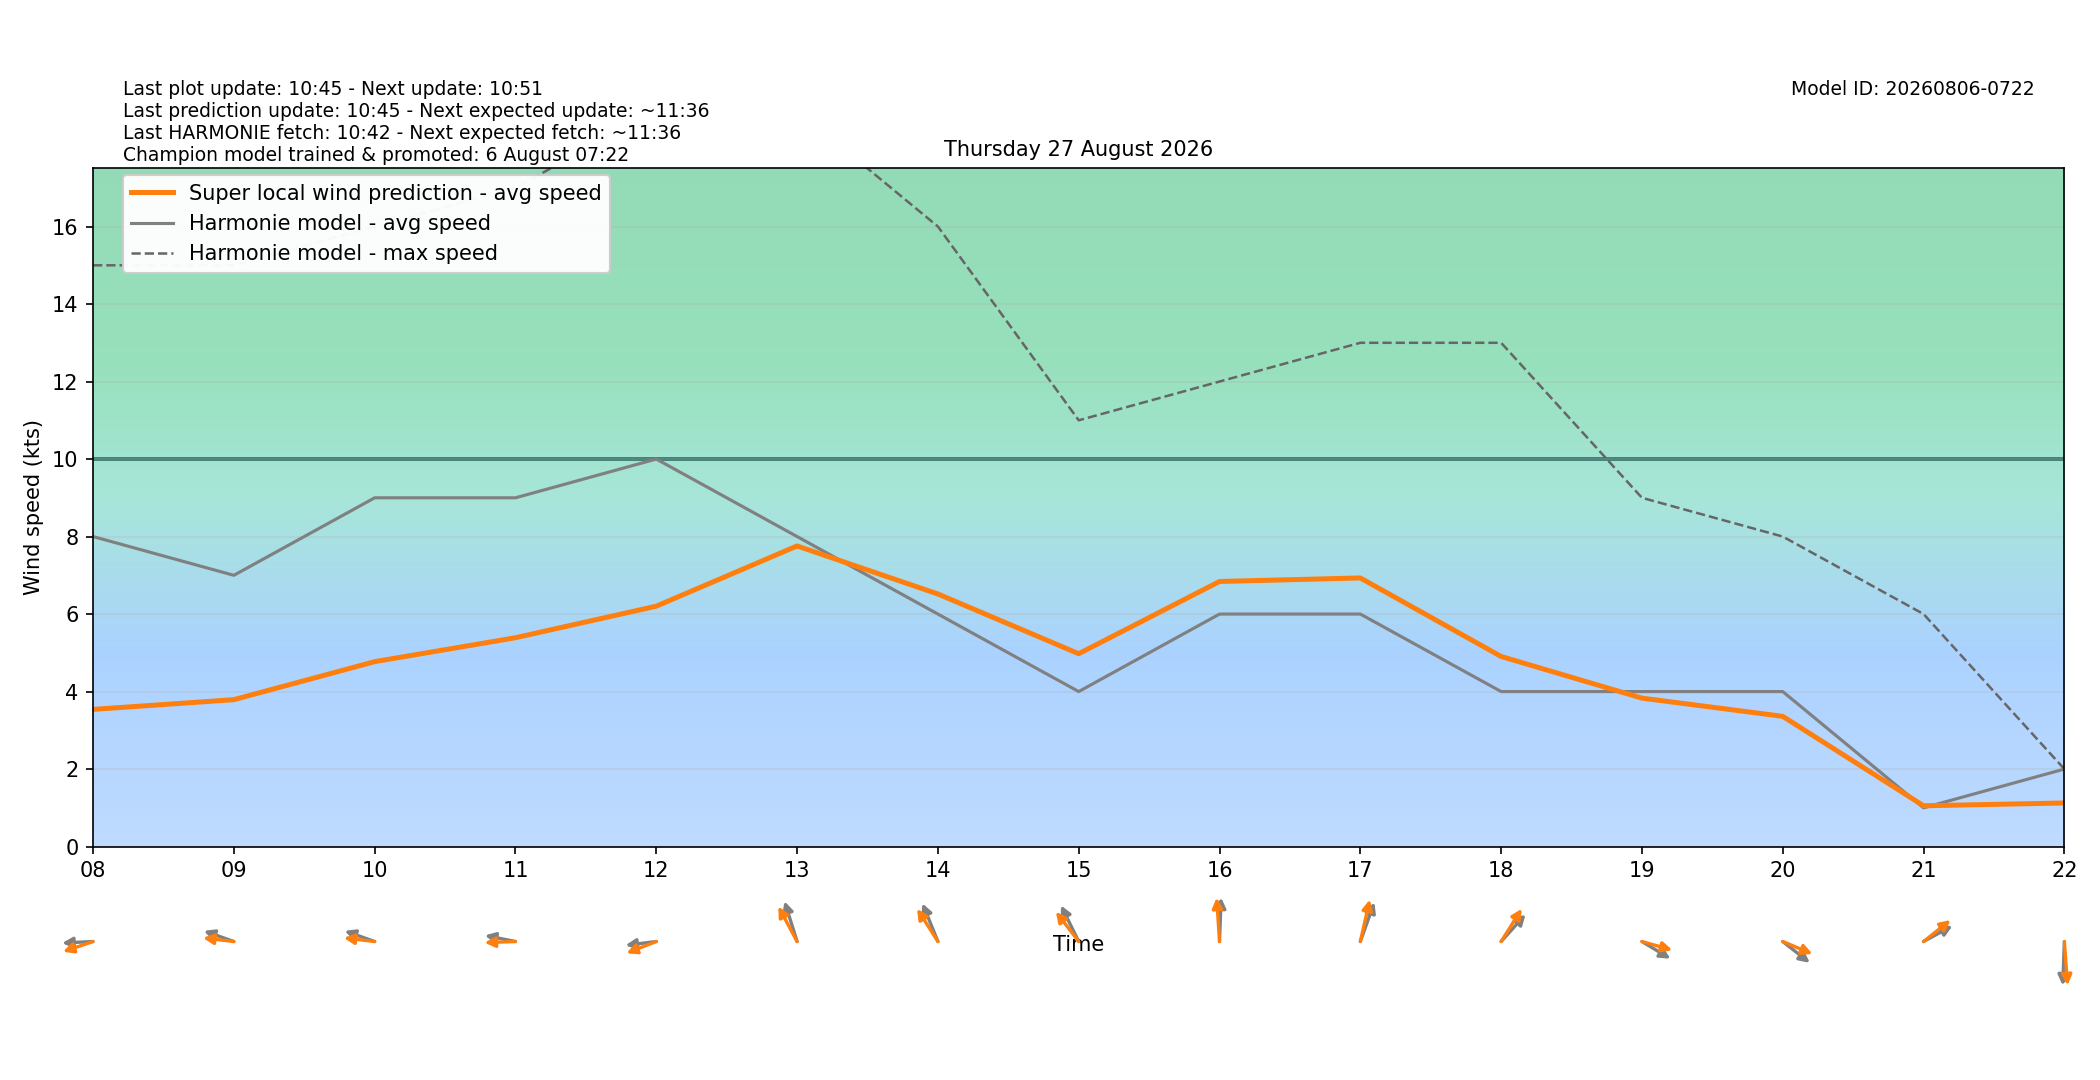

Values plotted in this chart, from the file beside it:
target_time_utc, target_time_local, hour_utc, hour_local, forecast_wind_speed, forecast_wind_min, forecast_wind_max, lstm_pred_wind_speed, delta_speed_lstm_minus_forecast, forecast_wind_dir_deg, lstm_pred_wind_dir_deg, delta_dir_lstm_minus_forecast
2026-08-26T22:00:00Z, 2026-08-27T00:00:00+0200, 22, 00, 8.0, 8.0, 14.0, 2.819, -5.181, 84.0, 81.47, -2.533
2026-08-26T23:00:00Z, 2026-08-27T01:00:00+0200, 23, 01, 7.0, 7.0, 14.0, 2.448, -4.552, 86.0, 80.3, -5.704
2026-08-27T00:00:00Z, 2026-08-27T02:00:00+0200, 00, 02, 8.0, 8.0, 13.0, 2.312, -5.688, 89.0, 81.95, -7.053
2026-08-27T01:00:00Z, 2026-08-27T03:00:00+0200, 01, 03, 7.0, 7.0, 13.0, 2.103, -4.897, 87.0, 79.22, -7.779
2026-08-27T02:00:00Z, 2026-08-27T04:00:00+0200, 02, 04, 6.0, 6.0, 12.0, 1.83, -4.17, 84.0, 75.59, -8.406
2026-08-27T03:00:00Z, 2026-08-27T05:00:00+0200, 03, 05, 7.0, 7.0, 11.0, 1.968, -5.032, 77.0, 71.75, -5.248
2026-08-27T04:00:00Z, 2026-08-27T06:00:00+0200, 04, 06, 7.0, 7.0, 12.0, 2.267, -4.733, 81.0, 73.73, -7.266
2026-08-27T05:00:00Z, 2026-08-27T07:00:00+0200, 05, 07, 7.0, 7.0, 12.0, 2.634, -4.366, 79.0, 69.79, -9.209
2026-08-27T06:00:00Z, 2026-08-27T08:00:00+0200, 06, 08, 8.0, 8.0, 15.0, 3.54, -4.46, 88.0, 76.54, -11.46
2026-08-27T07:00:00Z, 2026-08-27T09:00:00+0200, 07, 09, 7.0, 7.0, 15.0, 3.791, -3.209, 104.0, 94.74, -9.259
2026-08-27T08:00:00Z, 2026-08-27T10:00:00+0200, 08, 10, 9.0, 9.0, 16.0, 4.772, -4.228, 104.0, 94.78, -9.218
2026-08-27T09:00:00Z, 2026-08-27T11:00:00+0200, 09, 11, 9.0, 9.0, 17.0, 5.389, -3.611, 98.0, 88.55, -9.454
2026-08-27T10:00:00Z, 2026-08-27T12:00:00+0200, 10, 12, 10.0, 10.0, 19.0, 6.203, -3.797, 85.0, 74.62, -10.38
2026-08-27T11:00:00Z, 2026-08-27T13:00:00+0200, 11, 13, 8.0, 8.0, 19.0, 7.758, -0.2423, 156.0, 142.7, -13.27
2026-08-27T12:00:00Z, 2026-08-27T14:00:00+0200, 12, 14, 6.0, 6.0, 16.0, 6.518, 0.518, 150.0, 137.9, -12.11
2026-08-27T13:00:00Z, 2026-08-27T15:00:00+0200, 13, 15, 4.0, 4.0, 11.0, 4.977, 0.9768, 145.0, 132.6, -12.45
2026-08-27T14:00:00Z, 2026-08-27T16:00:00+0200, 14, 16, 6.0, 6.0, 12.0, 6.841, 0.8409, 183.0, 174.7, -8.297
2026-08-27T15:00:00Z, 2026-08-27T17:00:00+0200, 15, 17, 6.0, 6.0, 13.0, 6.932, 0.9318, 207.0, 197.9, -9.104
2026-08-27T16:00:00Z, 2026-08-27T18:00:00+0200, 16, 18, 4.0, 4.0, 13.0, 4.906, 0.906, 232.0, 221.9, -10.08
2026-08-27T17:00:00Z, 2026-08-27T19:00:00+0200, 17, 19, 4.0, 4.0, 9.0, 3.831, -0.1691, 293.0, 281.2, -11.76
2026-08-27T18:00:00Z, 2026-08-27T20:00:00+0200, 18, 20, 4.0, 4.0, 8.0, 3.361, -0.6394, 299.0, 286.5, -12.52
2026-08-27T19:00:00Z, 2026-08-27T21:00:00+0200, 19, 21, 1.0, 1.0, 6.0, 1.053, 0.05286, 249.0, 240.8, -8.21
2026-08-27T20:00:00Z, 2026-08-27T22:00:00+0200, 20, 22, 2.0, 2.0, 2.0, 1.125, -0.8748, 3.0, 354.1, -8.928
2026-08-27T21:00:00Z, 2026-08-27T23:00:00+0200, 21, 23, 2.0, 2.0, 4.0, 1.194, -0.8057, 54.0, 43.41, -10.59
